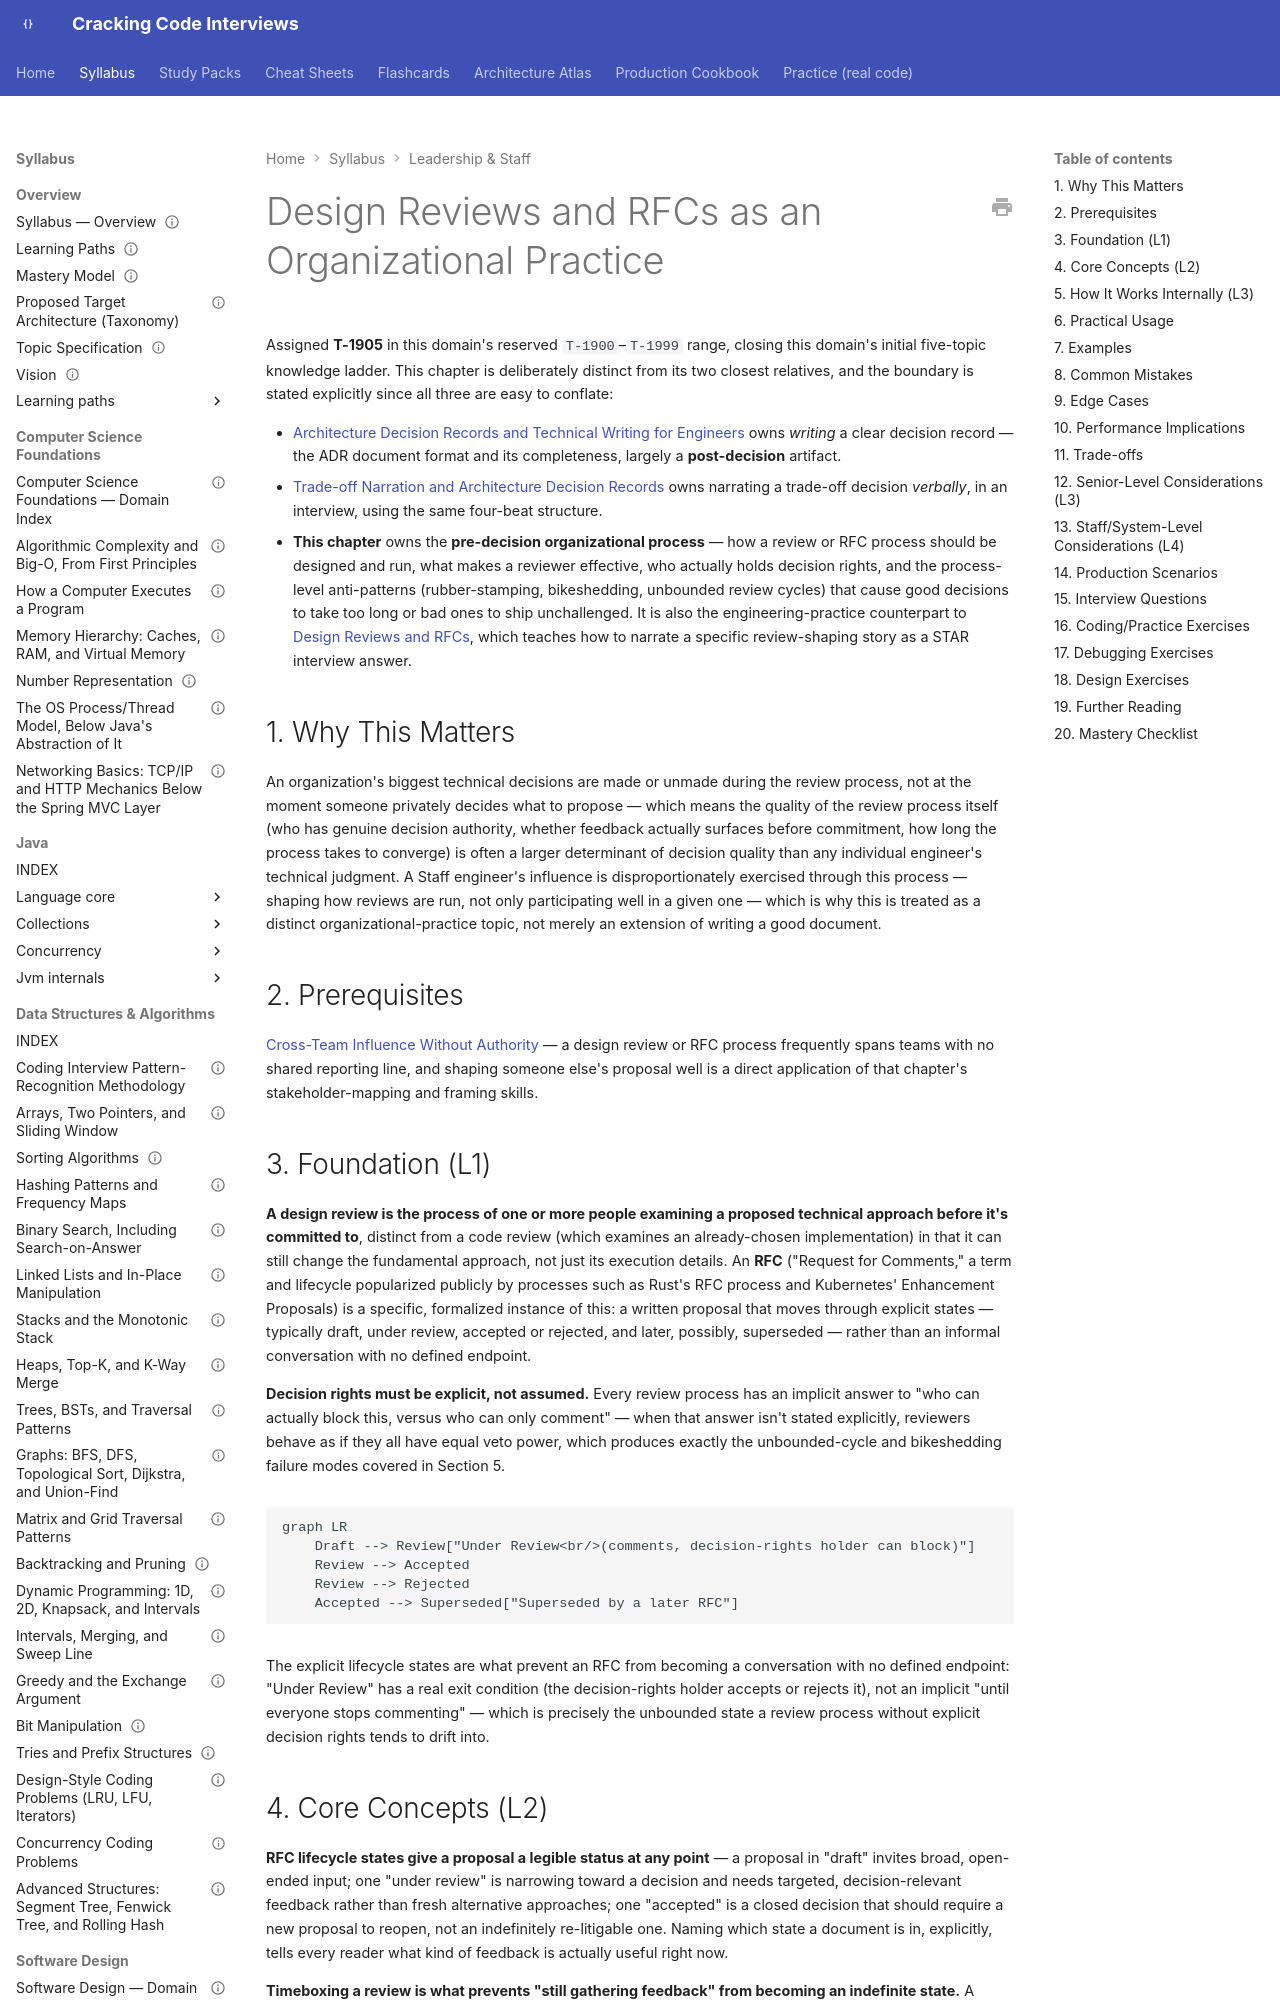

repository: JuanMelendres/cracking-code-interviews · page: syllabus/19-leadership-staff/design-reviews-and-rfcs-as-organizational-practice/index.html · generator: mkdocs

---
title: "Design Reviews and RFCs as an Organizational Practice"
slug: design-reviews-and-rfcs-as-organizational-practice
document_type: syllabus-topic
domain: 19-leadership-staff
topic_id: T-1905
status: canonical
version: 1.0
last_updated: 2026-09-09
mastery_levels_covered: [L1, L2, L3, L4]
prerequisites:
  - cross-team-influence-without-authority.md
related:
  - ../18-engineering-practices/architecture-decision-records-and-technical-writing.md
  - ../20-interview-preparation/technical-answers/trade-off-narration-and-adrs.md
  - ../20-interview-preparation/behavioral/12-design-reviews-and-rfcs.md
practice: []
production_scenarios: []
interview_paths: [senior-to-staff]
official_references: []
source_history: []
---

# Design Reviews and RFCs as an Organizational Practice

Assigned **T-1905** in this domain's reserved `T-1900`–`T-1999` range, closing this domain's initial five-topic knowledge ladder. This chapter is deliberately distinct from its two closest relatives, and the boundary is stated explicitly since all three are easy to conflate:

- [Architecture Decision Records and Technical Writing for Engineers](../18-engineering-practices/architecture-decision-records-and-technical-writing.md) owns *writing* a clear decision record — the ADR document format and its completeness, largely a **post-decision** artifact.
- [Trade-off Narration and Architecture Decision Records](../20-interview-preparation/technical-answers/trade-off-narration-and-adrs.md) owns narrating a trade-off decision *verbally*, in an interview, using the same four-beat structure.
- **This chapter** owns the **pre-decision organizational process** — how a review or RFC process should be designed and run, what makes a reviewer effective, who actually holds decision rights, and the process-level anti-patterns (rubber-stamping, bikeshedding, unbounded review cycles) that cause good decisions to take too long or bad ones to ship unchallenged. It is also the engineering-practice counterpart to [Design Reviews and RFCs](../20-interview-preparation/behavioral/12-design-reviews-and-rfcs.md), which teaches how to narrate a specific review-shaping story as a STAR interview answer.

## 1. Why This Matters

An organization's biggest technical decisions are made or unmade during the review process, not at the moment someone privately decides what to propose — which means the quality of the review process itself (who has genuine decision authority, whether feedback actually surfaces before commitment, how long the process takes to converge) is often a larger determinant of decision quality than any individual engineer's technical judgment. A Staff engineer's influence is disproportionately exercised through this process — shaping how reviews are run, not only participating well in a given one — which is why this is treated as a distinct organizational-practice topic, not merely an extension of writing a good document.

## 2. Prerequisites

[Cross-Team Influence Without Authority](cross-team-influence-without-authority.md) — a design review or RFC process frequently spans teams with no shared reporting line, and shaping someone else's proposal well is a direct application of that chapter's stakeholder-mapping and framing skills.
